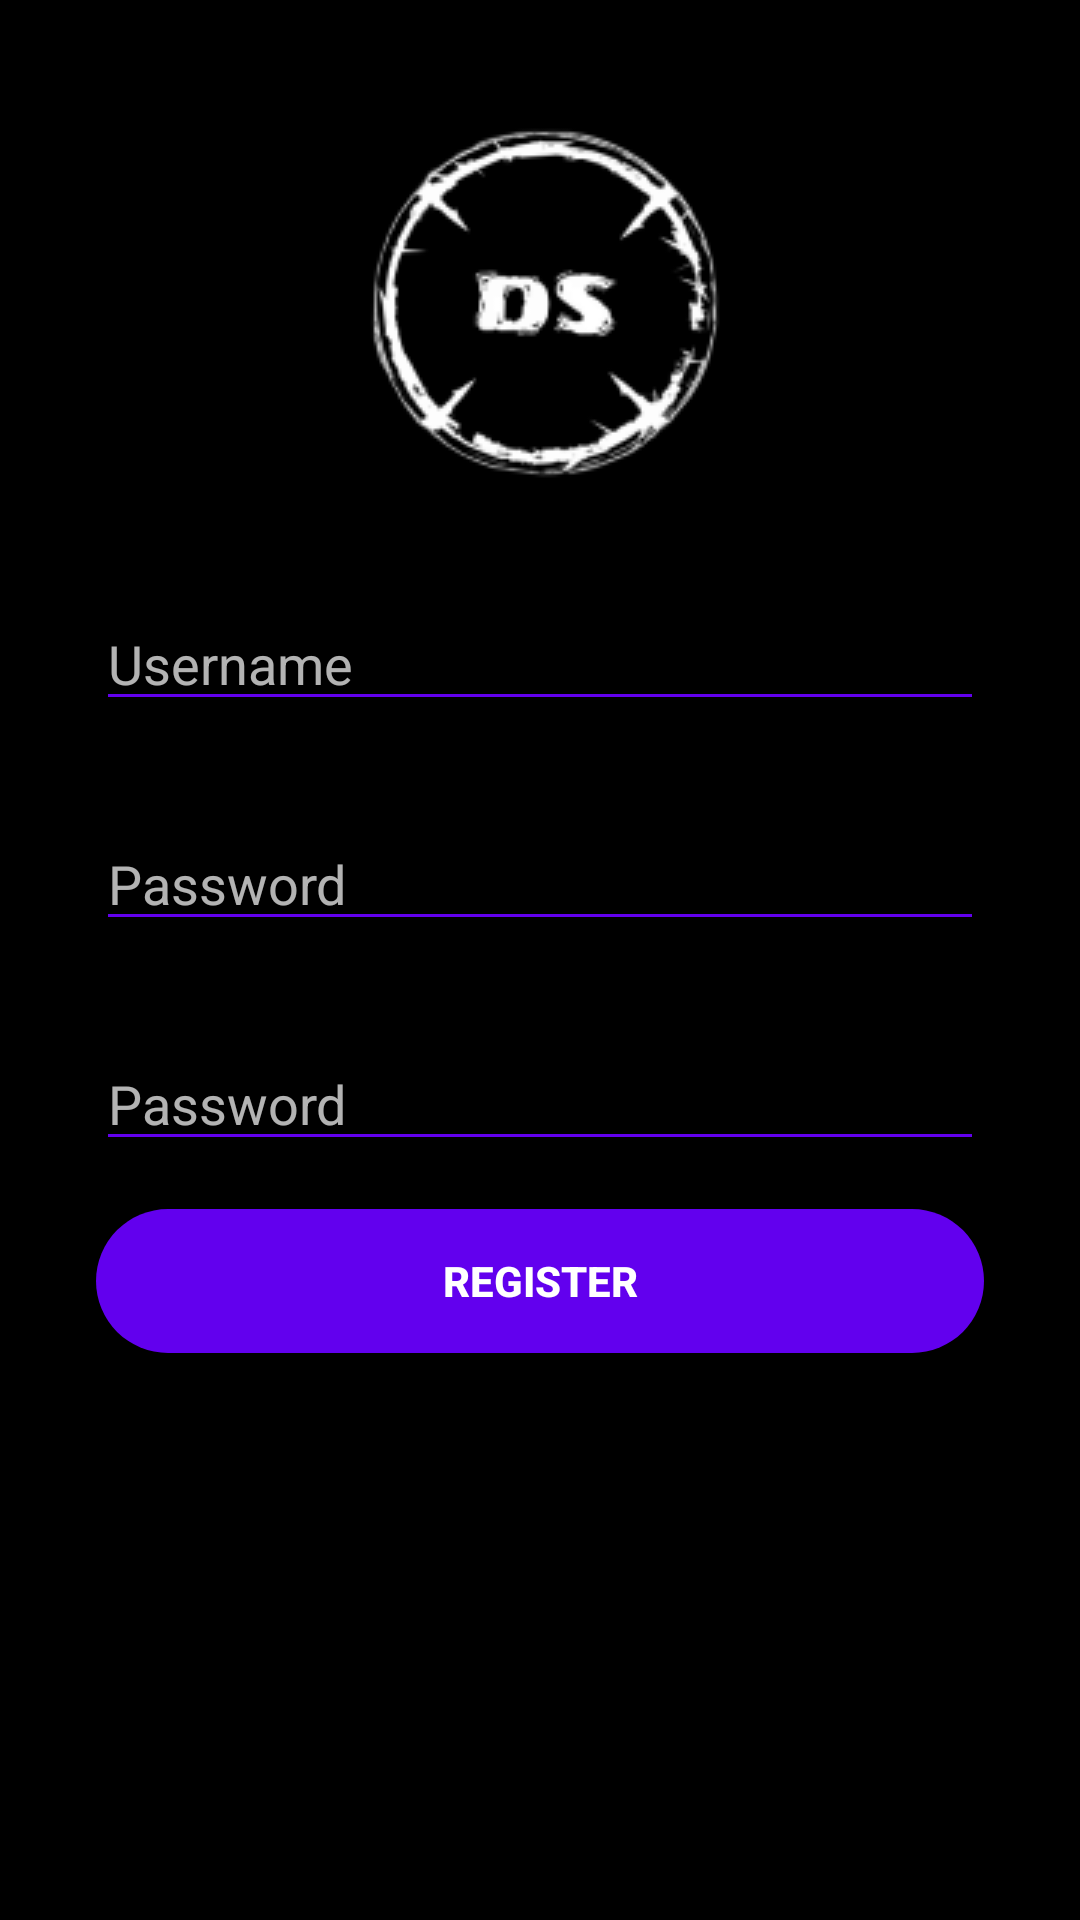

Here is an Android app screen rendered from its layout file. Give the layout XML and the strings, colors and styles it references.
<!-- AndroidManifest.xml: application theme Theme.AppCompat.NoActionBar -->
<!-- res/layout/activity_register.xml -->
<?xml version="1.0" encoding="utf-8"?>
<androidx.constraintlayout.widget.ConstraintLayout xmlns:android="http://schemas.android.com/apk/res/android"
    xmlns:app="http://schemas.android.com/apk/res-auto"
    xmlns:tools="http://schemas.android.com/tools"
    android:layout_width="match_parent"
    android:layout_height="match_parent"
    android:background="@color/black"
    tools:context=".User.Register">

    <ImageView
        android:id="@+id/imageView"
        android:layout_width="wrap_content"
        android:layout_height="wrap_content"
        android:layout_marginTop="32dp"
        app:layout_constraintEnd_toEndOf="parent"
        app:layout_constraintStart_toStartOf="parent"
        app:layout_constraintTop_toTopOf="parent"
        app:srcCompat="@drawable/logo" />

    <EditText
        android:id="@+id/UserName"
        android:layout_width="match_parent"
        android:layout_height="wrap_content"
        android:layout_marginStart="32dp"
        android:layout_marginTop="32dp"
        android:layout_marginEnd="32dp"
        android:ems="10"
        android:inputType="textPersonName"
        android:hint="@string/username"
        android:backgroundTint="@color/design_default_color_primary"
        app:layout_constraintEnd_toEndOf="parent"
        app:layout_constraintStart_toStartOf="parent"
        app:layout_constraintTop_toBottomOf="@+id/imageView" />

    <EditText
        android:id="@+id/TextPassword"
        android:layout_width="match_parent"
        android:layout_height="wrap_content"
        android:layout_marginStart="32dp"
        android:layout_marginTop="32dp"
        android:layout_marginEnd="32dp"
        android:ems="10"
        android:inputType="textPassword"
        android:hint="@string/password"
        android:backgroundTint="@color/design_default_color_primary"
        android:drawableEnd="@drawable/ic_baseline_visibility_off_24"
        android:paddingRight="10dp"
        android:clickable="true"
        android:focusable="true"
        android:focusableInTouchMode="true"
        app:layout_constraintBottom_toBottomOf="parent"
        app:layout_constraintEnd_toEndOf="parent"
        app:layout_constraintHorizontal_bias="0.502"
        app:layout_constraintStart_toStartOf="parent"
        app:layout_constraintTop_toBottomOf="@+id/UserName"
        app:layout_constraintVertical_bias="0.0" />

    <EditText
        android:id="@+id/TextPassword2"
        android:layout_width="match_parent"
        android:layout_height="wrap_content"
        android:layout_marginStart="32dp"
        android:layout_marginTop="32dp"
        android:layout_marginEnd="32dp"
        android:ems="10"
        android:inputType="textPassword"
        android:hint="@string/password"
        android:backgroundTint="@color/design_default_color_primary"
        android:drawableEnd="@drawable/ic_baseline_visibility_off_24"
        android:paddingRight="10dp"
        android:clickable="true"
        android:focusable="true"
        android:focusableInTouchMode="true"
        app:layout_constraintBottom_toBottomOf="parent"
        app:layout_constraintEnd_toEndOf="parent"
        app:layout_constraintHorizontal_bias="0.502"
        app:layout_constraintStart_toStartOf="parent"
        app:layout_constraintTop_toBottomOf="@+id/TextPassword"
        app:layout_constraintVertical_bias="0.0" />

    <Button
        android:id="@+id/signUp"
        android:layout_width="match_parent"
        android:layout_height="wrap_content"
        android:layout_marginStart="32dp"
        android:layout_marginTop="16dp"
        android:layout_marginEnd="32dp"
        android:text="Register"
        android:textColor="@color/white"
        android:textStyle="bold"
        android:background="@drawable/buttonsbackground"
        app:layout_constraintEnd_toEndOf="parent"
        app:layout_constraintHorizontal_bias="0.498"
        app:layout_constraintStart_toStartOf="parent"
        app:layout_constraintTop_toBottomOf="@+id/TextPassword2" />

</androidx.constraintlayout.widget.ConstraintLayout>
<!-- resources referenced by this layout -->
<resources>
  <color name="black">#FF000000</color>
  <color name="white">#FFFFFFFF</color>
  <!-- drawable buttonsbackground (drawable) -->
  <?xml version="1.0" encoding="utf-8"?>
  <shape
      xmlns:android="http://schemas.android.com/apk/res/android"
      android:shape="rectangle">
      <solid
          android:color="@color/design_default_color_primary"/>
      <corners
          android:radius="100dp"
          />
  </shape>
  <!-- drawable logo: png bitmap (drawable, 13993 bytes) -->
  <string name="password">Password</string>
  <string name="username">Username</string>
</resources>
